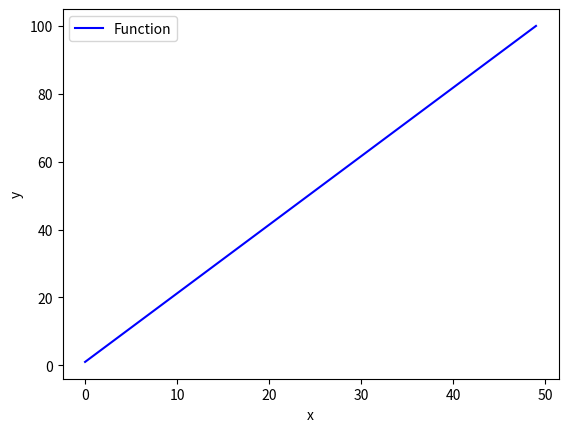

Source code (Python): (Note: this script raises an exception after producing the figure.)
import numpy as np
import matplotlib.pyplot as plt

class ErrorFunction:
    def __init__(self):
        pass

    def compute(self, y_true, y_pred):
        raise NotImplementedError("Subclasses should implement this method.")
    
    def derivative(self, y_true, y_pred):
        raise NotImplementedError("Subclasses should implement this method.")

class MeanSquaredError(ErrorFunction):
    def compute(self, y_true:np.ndarray, y_pred:np.ndarray) -> float:
        return ((y_true - y_pred) ** 2).mean()

class MeanAbsoluteError(ErrorFunction):
    def compute(self, y_true:np.ndarray, y_pred:np.ndarray) -> float:
        return np.abs(y_true - y_pred).mean()

def plot_function(error_function:ErrorFunction):
    """Plot the function in blue and its derivative in red"""
    x = np.linspace(1, 100)

    plt.plot(x, color='blue', label='Function')
    plt.xlabel('x')
    plt.ylabel('y')
    plt.title('')
    plt.legend()
    plt.show()
    plt.savefig("figures/error_function.png")

if __name__ == "__main__":
    a = np.array([1])
    print(a)

    b = np.array([0])

    print(MeanSquaredError().compute(a, b))

    plot_function(MeanAbsoluteError)